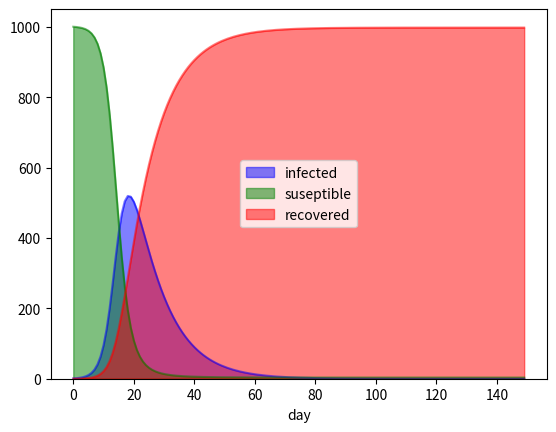
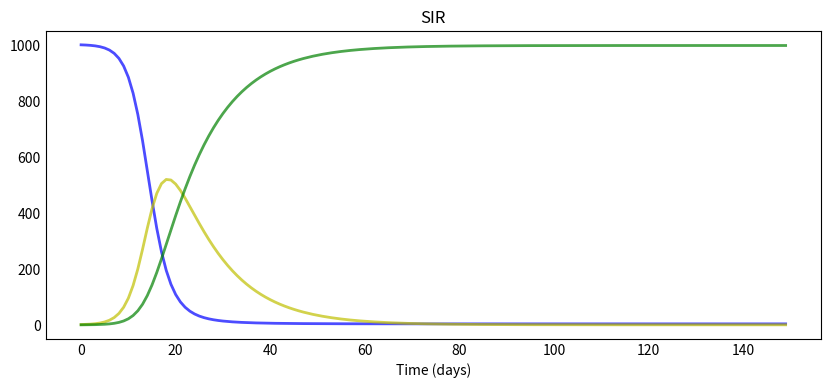

Write Python code to recreate these figures, in order. (Note: this script raises an exception after producing the figures.)
"""
Let's now import all the libraries that we need for this session. 

if you need to download scipy: 
!pip install scipy 

"""
import pandas as pd
import numpy as np

from scipy.integrate import odeint
import matplotlib.pyplot as plt
%matplotlib inline

"""
The formulas you see here are just the formulas from above translated in Python

The function  deriv  includes the system of ODEs


Input:
    y0: are the initial conditions of the population which we'll define in a while
    t: timegrid
    N: total population
    beta: effective contact rate
    gamma: mean recovery rate
Output:
    dSdt
    DIdt
    DRdt
    #the change of the individual populations over time, in a numpy array
"""

def deriv(y0, t, N, beta, gamma):

    S, I, R = y0 #
    # Change in S population over time
    dSdt = -beta * S * I / N
    # Change in I population over time
    dIdt = beta * S * I / N - gamma * I
    # Change in R population over time
    dRdt = gamma * I

    return dSdt, dIdt, dRdt

"""
Let's define the parameters

gamma: 1/ the number of days an infected person has and can spread the disease 

R0: is the basic reproductive number and  measures the transmission potential of a disease

beta: R0*gamma

y0: the initial conditions, 


On day zero the susceptible population equals to the total population, there is 1 infected person and zero recovered (from the specific infectious disease)
"""


N = 1000 #population


gamma = 1.0/10.0 #the mean recovery rate


R0 = 5.7 #basic reproductive number


beta = R0 * gamma #effective contact rate

S0, I0, R0 = N, 1, 0 #initial conditons 


"""
t: We will also need a time vector,  essentially how many days in the future we want to see the population dynamics

y0: Vector to store the initial conditions


Now we can call the odeint function from scipy to solve the ODEs. Essentially we defined all these vectors and parameters to pass them as arguments in the odeint function!


https://docs.scipy.org/doc/scipy/reference/generated/scipy.integrate.odeint.html


odeint/ Input: 
    deriv: function of ODEs 
    y0: initial conditions vector
    t: time points
    args: Extra arguments to pass to function. In our case the extra arguments are N, beta, gamma


    Save the results of each population in a different variable. Each of these is a numpy array!
"""



t = np.linspace(0, 149, 150) # Grid of time points (in days)
y0 = S0, I0, R0 # Initial conditions vector


ret = odeint(deriv, y0, t, args=(N, beta, gamma))


#and now let's store the results of that into three different variables for each population
S, I, R = ret.T

# Build a dataframe to store the results of each population in the time grid that we defined
df = pd.DataFrame({
    'suseptible': S,
    'infected': I,
    'recovered': R,
    'day': t
})

#https://pandas.pydata.org/pandas-docs/version/0.23.4/generated/pandas.DataFrame.plot.html

df.plot(x='day',
        y=['infected', 'suseptible', 'recovered'],
        color=['b', 'g', 'r'],
        kind='area',
        stacked=False)

"""
In this version we will define a function and use matplotlib to draw our results

"""


def plotsir(t,S,I,R):
    
    f, ax = plt.subplots(1,1,figsize=(10,4))

    #call a plot for each of the populations
    #let's also specify the transparency and linewidth, and add labels for the populations 
    ax.plot(t,S,'b',alpha=0.7,linewidth=2,label='Susceptible')
    ax.plot(t,I,'y',alpha=0.7,linewidth=2,label='Infected')
    ax.plot(t,R,'g',alpha=0.7,linewidth=2,label='Recovered')

    #now we define the axes labels
    ax.set_xlabel('Time (days)')
    ax.set_title("SIR")

    
    ax.yaxis.set_tick_params(length=0)
    ax.xaxis.set_tick_params(length=0)


    #and add a grid if you like too
    ax.grid(b=True, which='major', c='w', lw=1, ls='-')
    #call legend for the labels
    legend = ax.legend()
    

#Finally let's call the plotsir function and see the results
#Perfect!! 
plotsir(t,S,I,R)